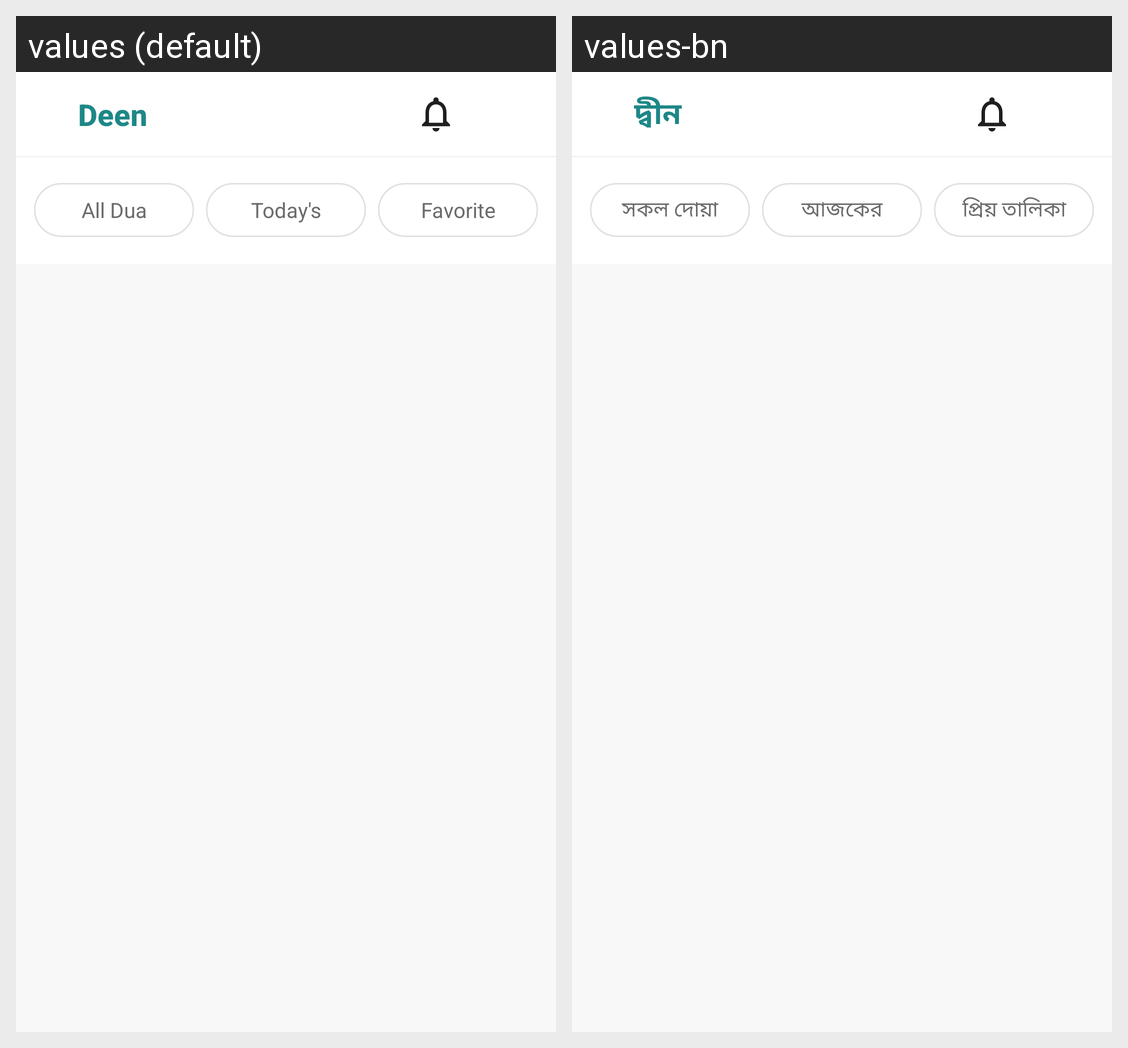

The Android screen above is rendered under two locales of the same app. Produce the string resources it draws, with the default and per-locale values.
Android screen res/layout/fragment_daily_dua.xml rendered under 2 locales, left to right: values (default), values-bn. Device: Nexus 5 (rendered at 1080×1920; each locale shown at half size, 540×960, under a caption strip naming it); theme Theme.MaterialComponents.DayNight.NoActionBar.
Strings drawn on this screen, with the default value and each locale's value (text and hints the layout hard-codes, and strings that could not be matched under every locale, appear in the picture but are not listed):

all_dua
  values: All Dua
  values-bn: সকল দোয়া

today_s
  values: Today's
  values-bn: আজকের

favorite
  values: Favorite
  values-bn: প্রিয় তালিকা

app_name
  values: Deen
  values-bn: দ্বীন
